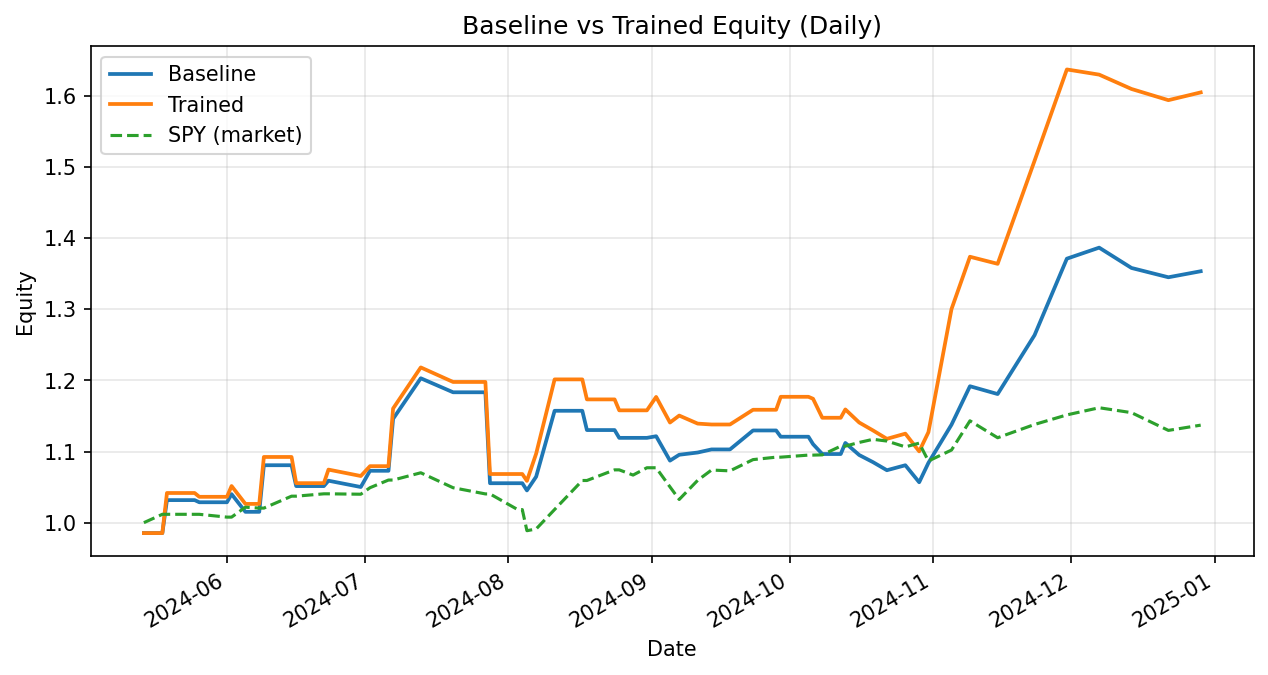

The table this chart was drawn from, first rows:
date, weighted_return_x, equity_baseline, weighted_return_y, equity_trained
2024-05-14, -0.01464, 0.9854, -0.01464, 0.9854
2024-05-18, 0.0, 0.9854, 0.0, 0.9854
2024-05-19, 0.04702, 1.032, 0.05717, 1.042
2024-05-25, 0.0, 1.032, 0.0, 1.042
2024-05-26, -0.002913, 1.029, -0.005143, 1.036
2024-06-01, 0.0, 1.029, 0.0, 1.036
2024-06-02, 0.01109, 1.04, 0.01465, 1.052
2024-06-05, -0.02391, 1.015, -0.02391, 1.026
2024-06-08, 0.0, 1.015, 0.0, 1.026
2024-06-09, 0.06451, 1.081, 0.06426, 1.092
2024-06-15, 0.0, 1.081, 0.0, 1.092
2024-06-16, -0.02713, 1.051, -0.03369, 1.056
2024-06-22, 0.0, 1.051, 0.0, 1.056
2024-06-23, 0.007197, 1.059, 0.01805, 1.075
2024-06-30, -0.008371, 1.05, -0.008371, 1.066
2024-07-02, 0.02173, 1.073, 0.01297, 1.079
2024-07-06, 0.0, 1.073, 0.0, 1.079
2024-07-07, 0.06801, 1.146, 0.07506, 1.16
2024-07-13, 0.04978, 1.203, 0.04978, 1.218
2024-07-20, -0.01637, 1.183, -0.01677, 1.198
2024-07-27, 0.0, 1.183, 0.0, 1.198
2024-07-28, -0.108, 1.055, -0.108, 1.068
2024-08-03, 0.0, 1.055, 0.0, 1.068
2024-08-04, 0.0, 1.055, 0.0, 1.068
2024-08-05, -0.009597, 1.045, -0.009001, 1.059
2024-08-07, 0.01849, 1.065, 0.03615, 1.097
2024-08-11, 0.08699, 1.157, 0.09511, 1.201
2024-08-17, 0.0, 1.157, 0.0, 1.201
2024-08-18, -0.02341, 1.13, -0.02341, 1.173
2024-08-24, 0.0, 1.13, 0.0, 1.173
2024-08-25, -0.009706, 1.119, -0.01311, 1.158
2024-08-28, 0.0, 1.119, 0.0, 1.158
2024-08-31, 0.0, 1.119, 0.0, 1.158
2024-09-02, 0.00205, 1.121, 0.01629, 1.177
2024-09-05, -0.03058, 1.087, -0.03058, 1.141
2024-09-07, 0.007581, 1.095, 0.008575, 1.151
2024-09-11, 0.002882, 1.099, -0.009813, 1.139
2024-09-14, 0.003945, 1.103, -0.001103, 1.138
2024-09-18, 0.0, 1.103, 0.0, 1.138
2024-09-23, 0.02417, 1.13, 0.01819, 1.159
2024-09-28, 0.0, 1.13, 0.0, 1.159
2024-09-29, -0.007792, 1.121, 0.01573, 1.177
2024-10-05, 0.0, 1.121, 0.0, 1.177
2024-10-06, -0.009311, 1.11, -0.002351, 1.174
2024-10-08, -0.0125, 1.096, -0.02273, 1.147
2024-10-12, 0.0, 1.096, 0.0, 1.147
2024-10-13, 0.01419, 1.112, 0.01019, 1.159
2024-10-16, -0.01523, 1.095, -0.01587, 1.141
2024-10-19, -0.009199, 1.085, -0.009771, 1.13
2024-10-22, -0.01043, 1.074, -0.01043, 1.118
2024-10-26, 0.006517, 1.081, 0.006517, 1.125
2024-10-29, -0.02212, 1.057, -0.02212, 1.1
2024-10-31, 0.02576, 1.084, 0.02447, 1.127
2024-11-05, 0.0495, 1.138, 0.1535, 1.3
2024-11-09, 0.04754, 1.192, 0.05659, 1.374
2024-11-15, -0.009225, 1.181, -0.007233, 1.364
2024-11-23, 0.07012, 1.264, 0.1062, 1.509
2024-11-30, 0.08505, 1.371, 0.08505, 1.637
2024-12-07, 0.01131, 1.387, -0.004459, 1.63
2024-12-14, -0.02059, 1.358, -0.01236, 1.609
... 2 more rows
